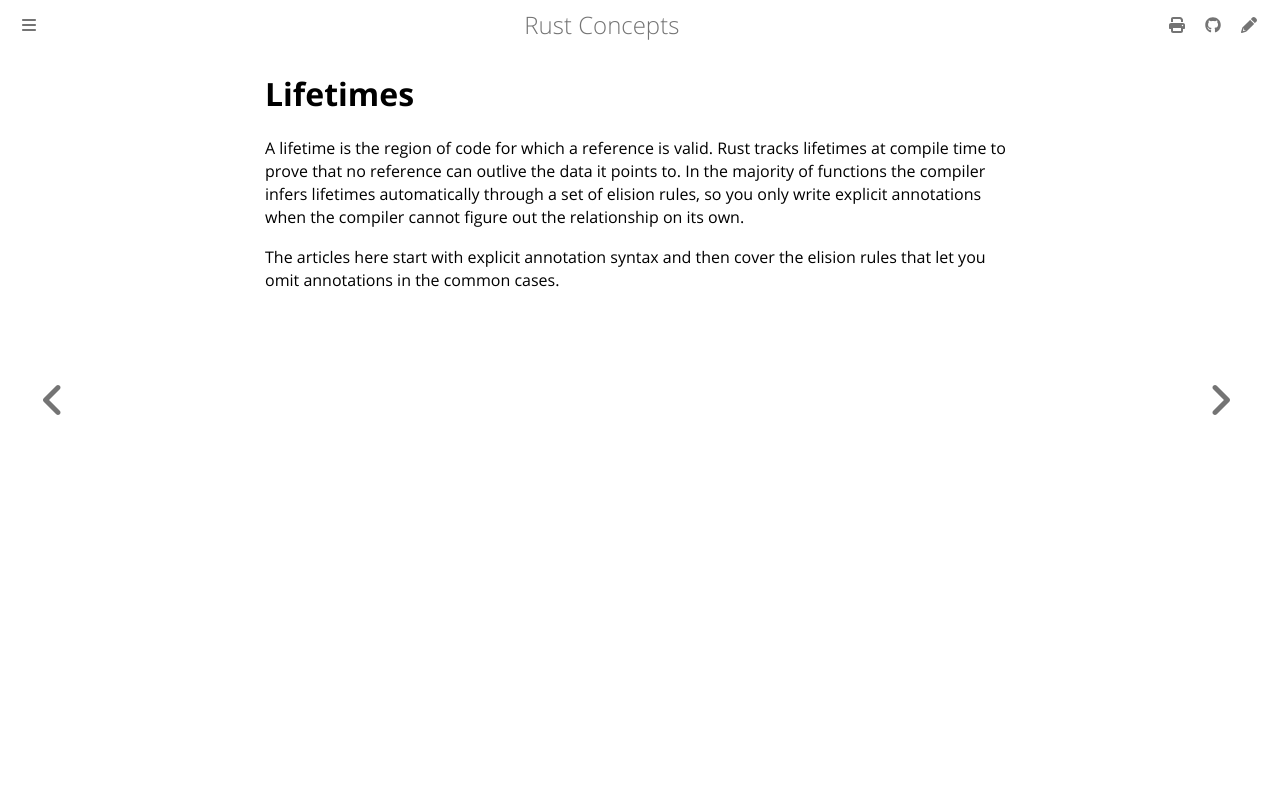

repository: mukeshpilaniya/rust · page: lifetimes/index.html · generator: mdbook

# Lifetimes

A lifetime is the region of code for which a reference is valid. Rust tracks lifetimes at compile
time to prove that no reference can outlive the data it points to. In the majority of functions
the compiler infers lifetimes automatically through a set of elision rules, so you only write
explicit annotations when the compiler cannot figure out the relationship on its own.

The articles here start with explicit annotation syntax and then cover the elision rules that
let you omit annotations in the common cases.
